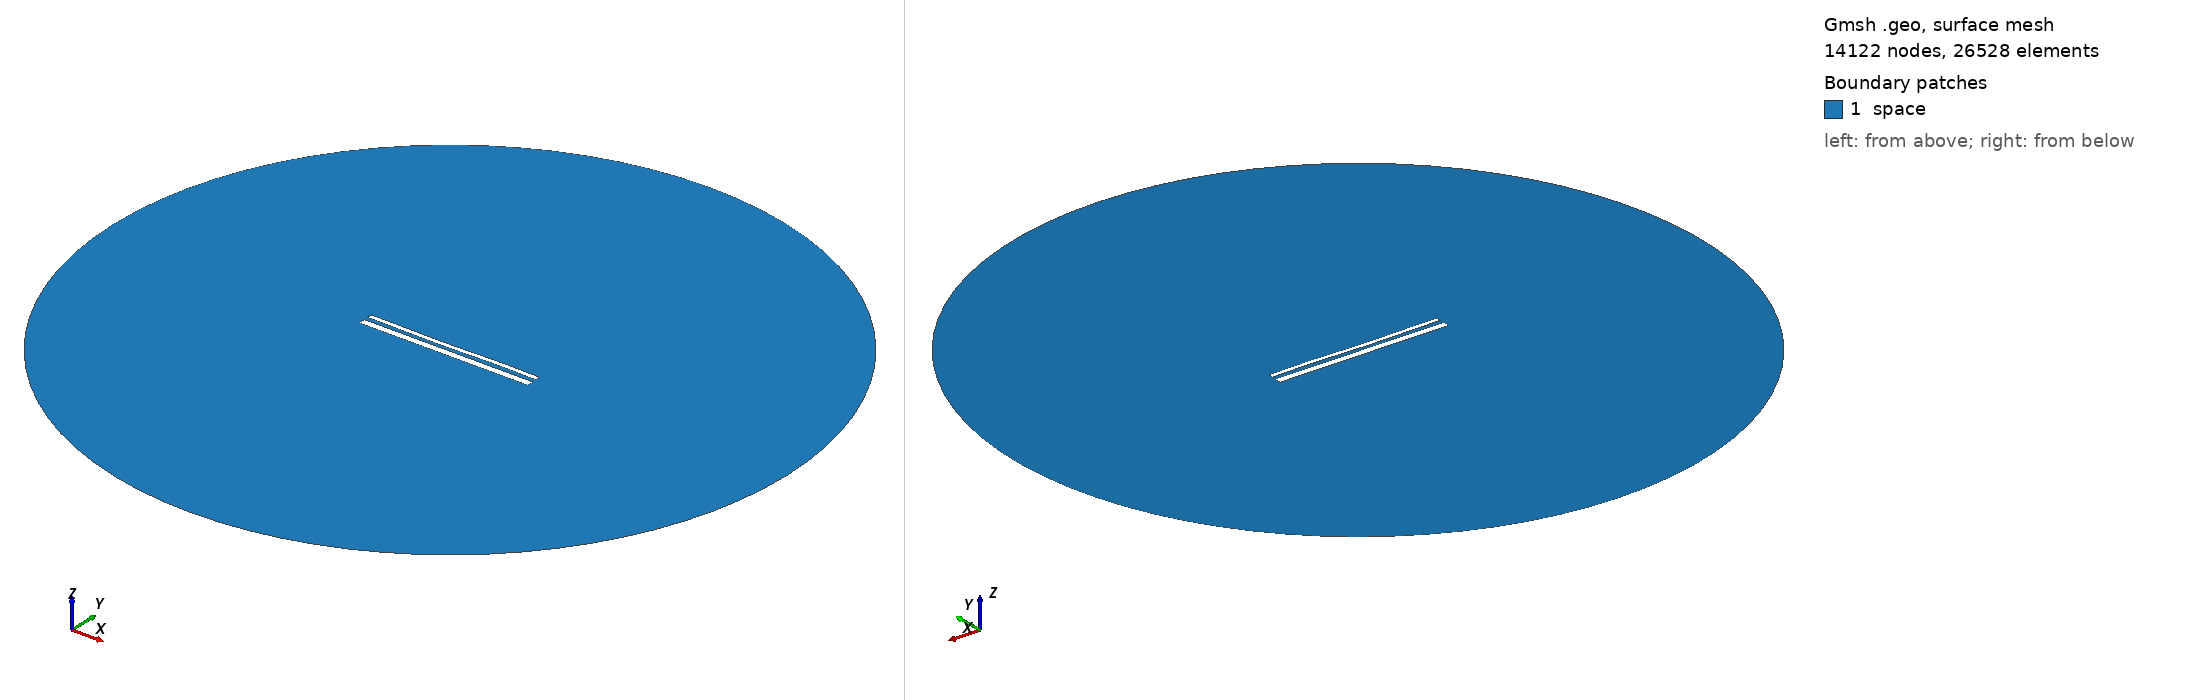

Gmsh geometry script, surface-meshed: 14122 nodes, 26528 surface elements. Boundary patches (legend numbers): 1 space. Left view from above one corner, right view from below the opposite corner. Legend entries are the model's physical surfaces. The drawing asked Gmsh for element sizes between 1% and 20% of the model's largest extent; the script's own settings can give other sizes.

=== 14629.geo (drawn) ===
//---------------------------------------
// Geometry kernel
//---------------------------------------

SetFactory("OpenCASCADE");



//---------------------------------------
// Parameters of the geometry
//---------------------------------------

// Overetch of the upper plate
overetch = 0.5;

// Distance between the plates
distance = 2.25;

// Discretization over the x axis (for the deformation)
nx = 50; 

// Length of the plate
L = 100 - overetch; 

// Number of modes
n = 4; 

// 1st mode coefficient
coeff(1) = 0.0;
beta(1) = 0.596864 * 3.1415926535 / L;

// 2nd mode coefficient
coeff(2) = -0.15;
beta(2) = 1.49418 * 3.1415926535 / L;

// 3rd mode coefficient
coeff(3) = -0.15;
beta(3) = 2.50025 * 3.1415926535 / L;

// 4th mode coefficient
coeff(4) = 0.07499999999999998;
beta(4) = 3.49999 * 3.1415926535 / L;



//---------------------------------------
// Upper plate (deformed rectangle)
//---------------------------------------

// Coordiantes of the upper plate
xmin = -50;
xmax = 50 - overetch;

// Height of the upper plate
yheight = 4 - 2 * overetch;

// Indexes of the points
UpperID[] = {};
LowerID[] = {};
LeftID[] = {};
RightID[] = {};

// Point index
p = 1;

// Horizontal edges
For i In {1:nx}
    x = xmin + (i-1)*(xmax - xmin)/(nx-1);

    y_bottom = distance / 2 + overetch;
    For j In {1:n}
        C = (Cosh(beta(j)*L) + Cos(beta(j)*L)) / (Sinh(beta(j)*L) + Sin(beta(j)*L));
        y_bottom  = y_bottom + coeff(j) * (Cosh(beta(j)*(x+50)) - Cos(beta(j)*(x+50)) - C * (Sinh(beta(j)*(x+50)) - Sin(beta(j)*(x+50))));
    EndFor

    y_top = y_bottom + yheight;

    Point(p) = {x, y_top, 0, 1.0};
    UpperID[i] = p;
    p = p + 1;

    Point(p) = {x, y_bottom, 0, 1.0};
    LowerID[i] = p;
    p = p + 1;
EndFor

// Create point lists
UpperPts[] = {}; LowerPts[] = {};
For i In {1:nx}
  UpperPts[] += {UpperID[i]};
  LowerPts[] += {LowerID[i]};
EndFor

// Build splines
Spline(1) = {UpperPts[]};
Spline(2) = {LowerPts[]};
Line(3) = {LowerPts[nx-1], UpperPts[nx-1]};
Line(4) = {LowerPts[0], UpperPts[0]};

// Build the plane surface
Curve Loop(1) = {2, 3, -1, -4};
Plane Surface(1) = {1};



//---------------------------------------
// Lower plate (rectangle)
//---------------------------------------

// Vertices
Point(1001) = {-50, -1, 0, 1.0};
Point(1002) = { 50, -1, 0, 1.0};
Point(1003) = { 50,  -5, 0, 1.0};
Point(1004) = {-50,  -5, 0, 1.0};

// Edges
Line(5) = {1001, 1002};
Line(6) = {1002, 1003};
Line(7) = {1003, 1004};
Line(8) = {1004, 1001};

// Plane surface
Line Loop(2) = {5, 6, 7, 8};
Plane Surface(2) = {2}; 



//---------------------------------------
// Outer (fictious) boundary
//---------------------------------------

// Points
Point(1005) = {0, 0, 0};       // Center
Point(1006) = {200, 0, 0};     // Start point
Point(1007) = {0, 200, 0};     // 90 degrees
Point(1008) = {-200, 0, 0};    // 180 degrees
Point(1009) = {0, -200, 0};    // 270 degrees

// Circle arcs (each needs start, center, end)
Circle(9) = {1006, 1005, 1007};
Circle(10) = {1007, 1005, 1008};
Circle(11) = {1008, 1005, 1009};
Circle(12) = {1009, 1005, 1006};

// Plane surface for the entire domain
Curve Loop(3) = {9, 10, 11, 12};
Surface(3) = {3};

// Subtract the plates from the whole domain to obtain the actual domain where we want to solve the equations
BooleanDifference{ Surface{3}; Delete; }{ Surface{1}; Surface{2}; Delete; }




//---------------------------------------
// Transfinite Lines/Curves
//---------------------------------------

// Set the number of points on the boundaries
r = 7;

// Plates
Transfinite Curve {1, 2} = 50*r Using Progression 1;
Transfinite Curve {3, 4} = 2*r Using Progression 1;
Transfinite Line {5, 7} = 50*r Using Progression 1;
Transfinite Line {6, 8} = 2*r Using Progression 1;

// Outer boundary
Transfinite Line {9, 10, 11, 12} = 20 Using Progression 1;



//---------------------------------------
// Physical groups
//---------------------------------------                

// Physical curves (boundaries)
Physical Line("force_segment", 10) = {2};
Physical Line("upper_plate", 11) = {1, 3, 4};
Physical Line("lower_plate", 12) = {5, 6, 7, 8};
Physical Line("boundary", 20) = {9, 10, 11, 12};

// Physical Surfaces
Physical Surface("space", 30) = {3};



//---------------------------------------
// 6. Generate the Mesh
//---------------------------------------

// 2D mesh generation
Mesh 2;
